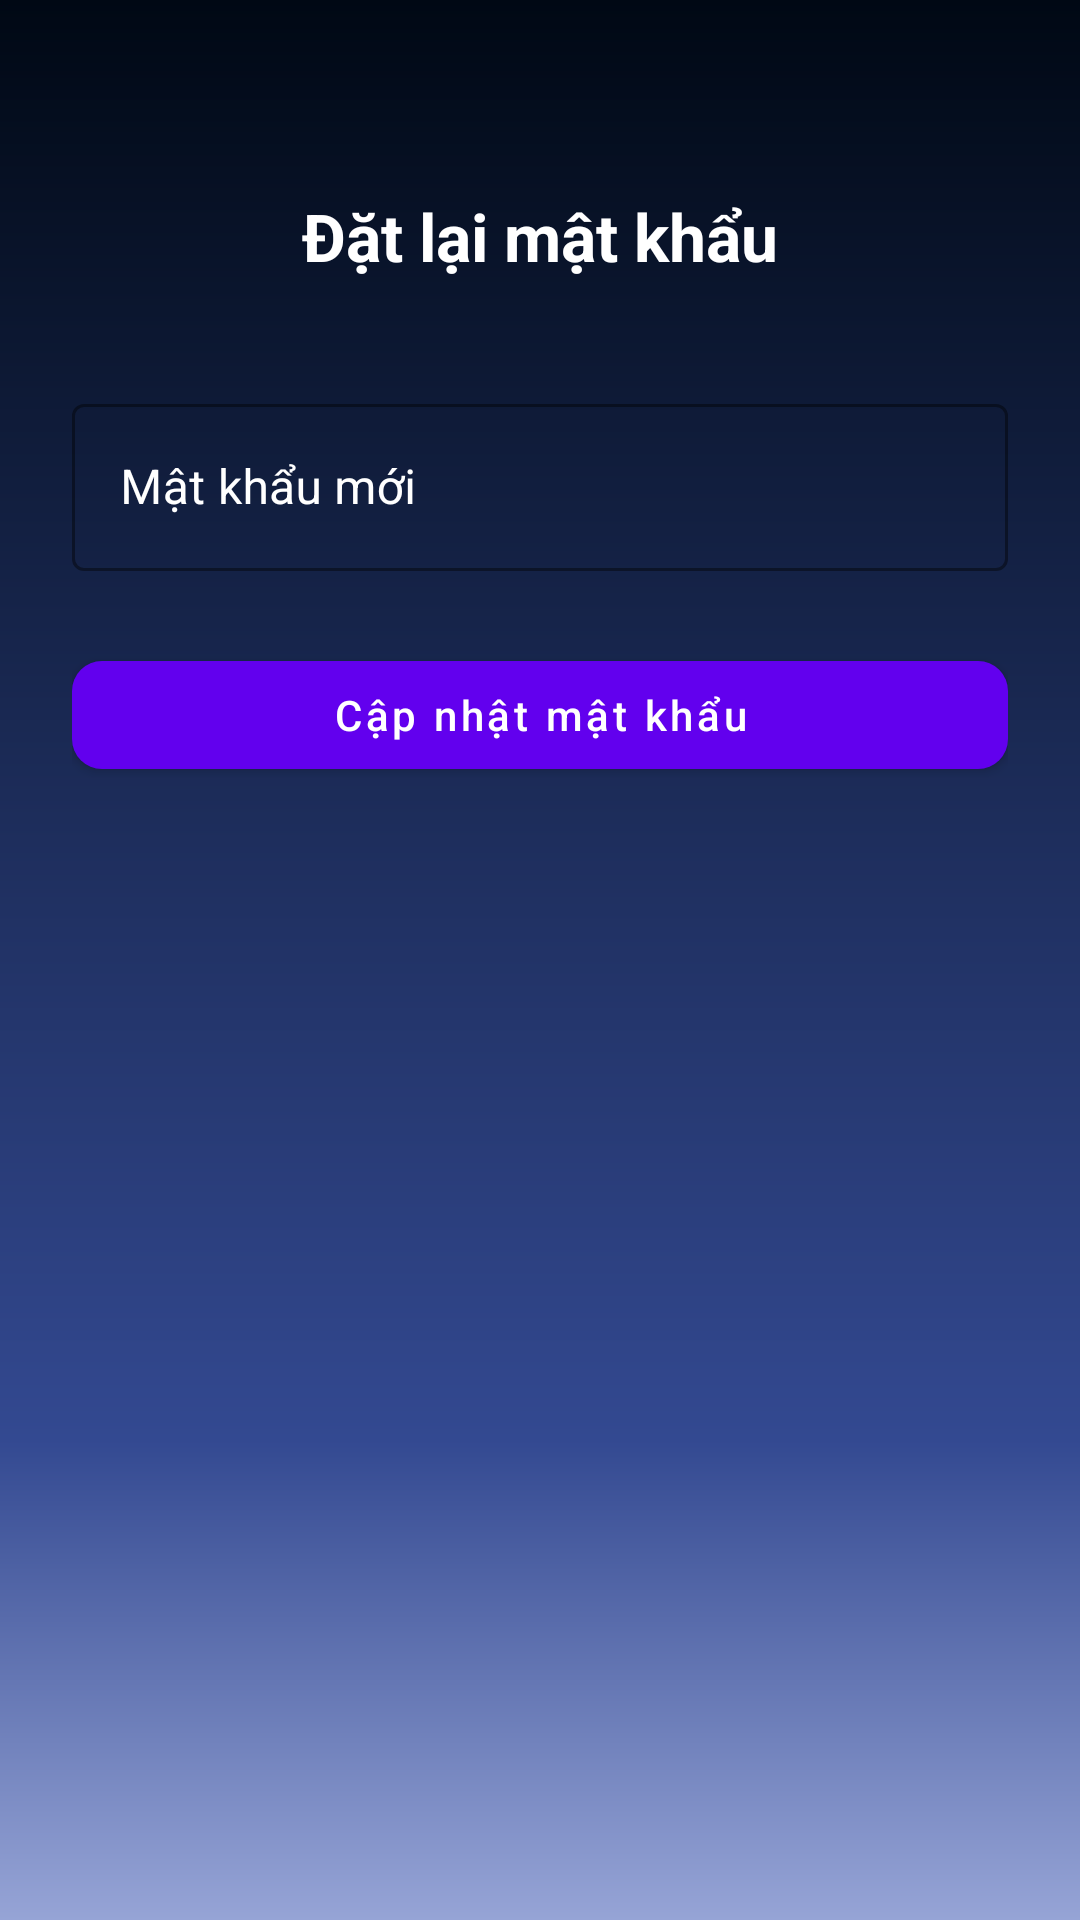

Reconstruct the res/layout file that produces this screen, plus the resources it refers to.
<!-- AndroidManifest.xml: application theme Theme.ECommerce -->
<!-- res/layout/reset_password_activity.xml -->
<?xml version="1.0" encoding="utf-8"?>
<androidx.constraintlayout.widget.ConstraintLayout
    xmlns:android="http://schemas.android.com/apk/res/android"
    xmlns:app="http://schemas.android.com/apk/res-auto"
    android:layout_width="match_parent"
    android:layout_height="match_parent"
    android:padding="24dp"
    android:background="@drawable/bg_bluewhite">

    <TextView
        android:id="@+id/tvResetTitle"
        android:layout_width="0dp"
        android:layout_height="wrap_content"
        android:text="Đặt lại mật khẩu"
        android:textColor="@android:color/white"
        android:textSize="22sp"
        android:textStyle="bold"
        android:gravity="center"
        app:layout_constraintTop_toTopOf="parent"
        android:layout_marginTop="40dp"
        app:layout_constraintStart_toStartOf="parent"
        app:layout_constraintEnd_toEndOf="parent"/>

    <com.google.android.material.textfield.TextInputLayout
        android:id="@+id/newPassInput"
        style="@style/Widget.MaterialComponents.TextInputLayout.OutlinedBox"
        android:hint="Mật khẩu mới"
        android:layout_width="0dp"
        android:layout_height="wrap_content"
        android:layout_marginTop="36dp"
        app:boxStrokeColor="@color/purple_light"
        android:textColorHint="@color/white"
        app:boxBackgroundMode="outline"
        app:layout_constraintTop_toBottomOf="@id/tvResetTitle"
        app:layout_constraintStart_toStartOf="parent"
        app:layout_constraintEnd_toEndOf="parent">

        <com.google.android.material.textfield.TextInputEditText
            android:id="@+id/etNewPassword"
            android:layout_width="match_parent"
            android:layout_height="wrap_content"
            android:inputType="textPassword"
            android:textColor="@android:color/white" />
    </com.google.android.material.textfield.TextInputLayout>

    <com.google.android.material.button.MaterialButton
        android:id="@+id/btnResetPassword"
        android:layout_width="0dp"
        android:layout_height="48dp"
        android:text="Cập nhật mật khẩu"
        android:textAllCaps="false"
        android:layout_marginTop="24dp"
        app:cornerRadius="10dp"
        app:layout_constraintTop_toBottomOf="@id/newPassInput"
        app:layout_constraintStart_toStartOf="parent"
        app:layout_constraintEnd_toEndOf="parent"/>
</androidx.constraintlayout.widget.ConstraintLayout>
<!-- resources referenced by this layout -->
<resources>
  <color name="purple_light">#B388FF</color>
  <color name="white">#FFFFFFFF</color>
  <!-- drawable bg_bluewhite (drawable) -->
  <?xml version="1.0" encoding="utf-8"?>
  <shape xmlns:android="http://schemas.android.com/apk/res/android"
      android:shape="rectangle">
      <gradient
          android:angle="-45"
          android:startColor="#000814"
          android:centerColor="#334991"
          android:endColor="#96A4D6"
          android:centerX="0.75"
          android:type="linear" />
  </shape>
  <style name="Theme.ECommerce" parent="Base.Theme.ECommerce" />
  <style name="Base.Theme.ECommerce" parent="Theme.MaterialComponents.DayNight.NoActionBar">
          
          
      </style>
</resources>
